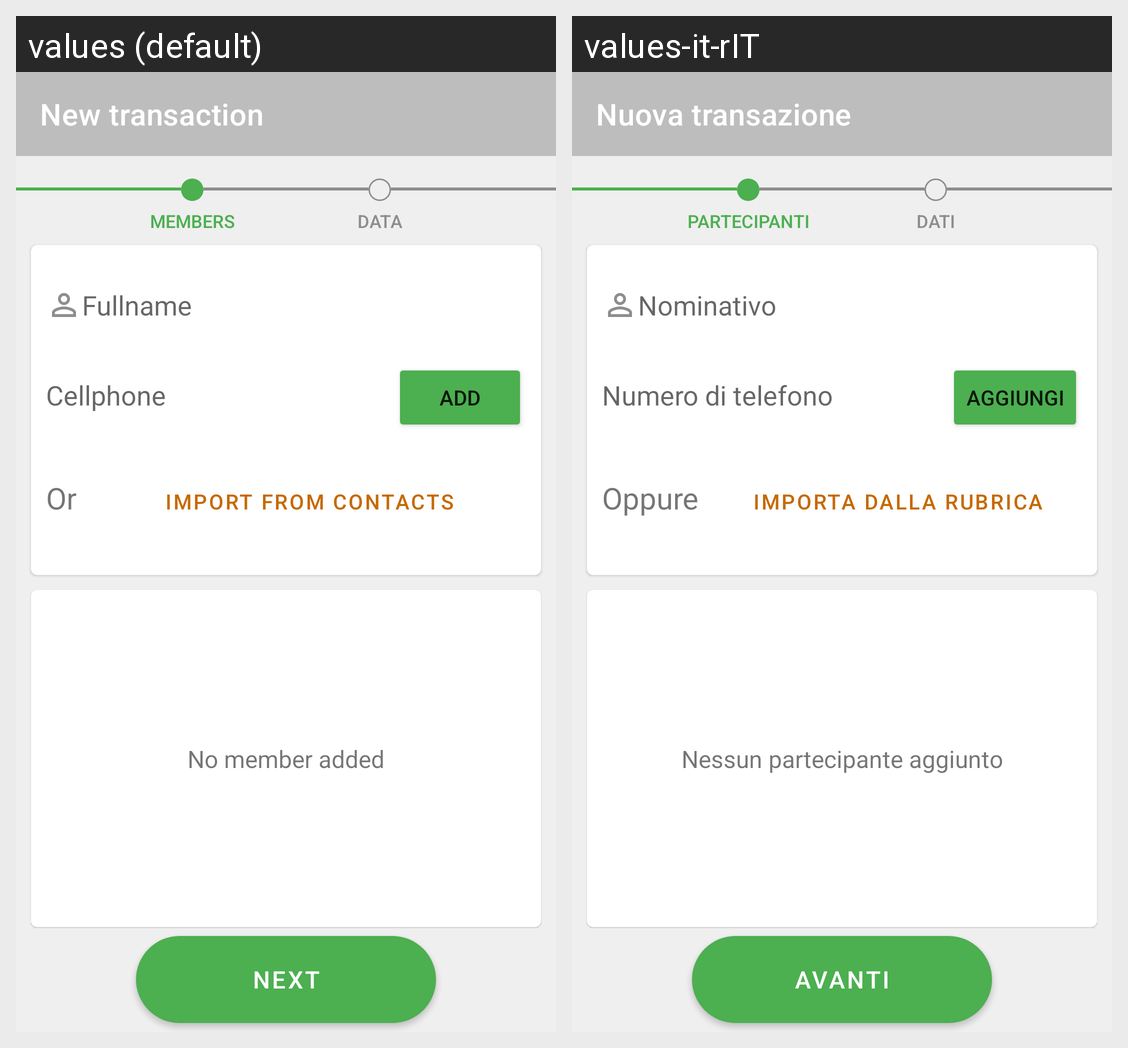

Here is an Android app screen in its default locale and in the app's own translations. Write out the translated-string differences for the strings that appear on this screen.
Android screen res/layout/activity_creazione_stepuno.xml rendered under 2 locales, left to right: values (default), values-it-rIT. Device: Nexus 5 (rendered at 1080×1920; each locale shown at half size, 540×960, under a caption strip naming it); theme Theme.QuickBalance.
Strings drawn on this screen, with the default value and each locale's value (text and hints the layout hard-codes, and strings that could not be matched under every locale, appear in the picture but are not listed):

new_transaction
  values: New transaction
  values-it-rIT: Nuova transazione

members
  values: MEMBERS
  values-it-rIT: PARTECIPANTI

data
  values: DATA
  values-it-rIT: DATI

fullName
  values: Fullname
  values-it-rIT: Nominativo

cellphone
  values: Cellphone
  values-it-rIT: Numero di telefono

or
  values: Or
  values-it-rIT: Oppure

import_from_contacts
  values: Import from contacts
  values-it-rIT: Importa dalla rubrica

add
  values: Add
  values-it-rIT: Aggiungi

no_member_added
  values: No member added
  values-it-rIT: Nessun partecipante aggiunto

next
  values: Next
  values-it-rIT: Avanti
